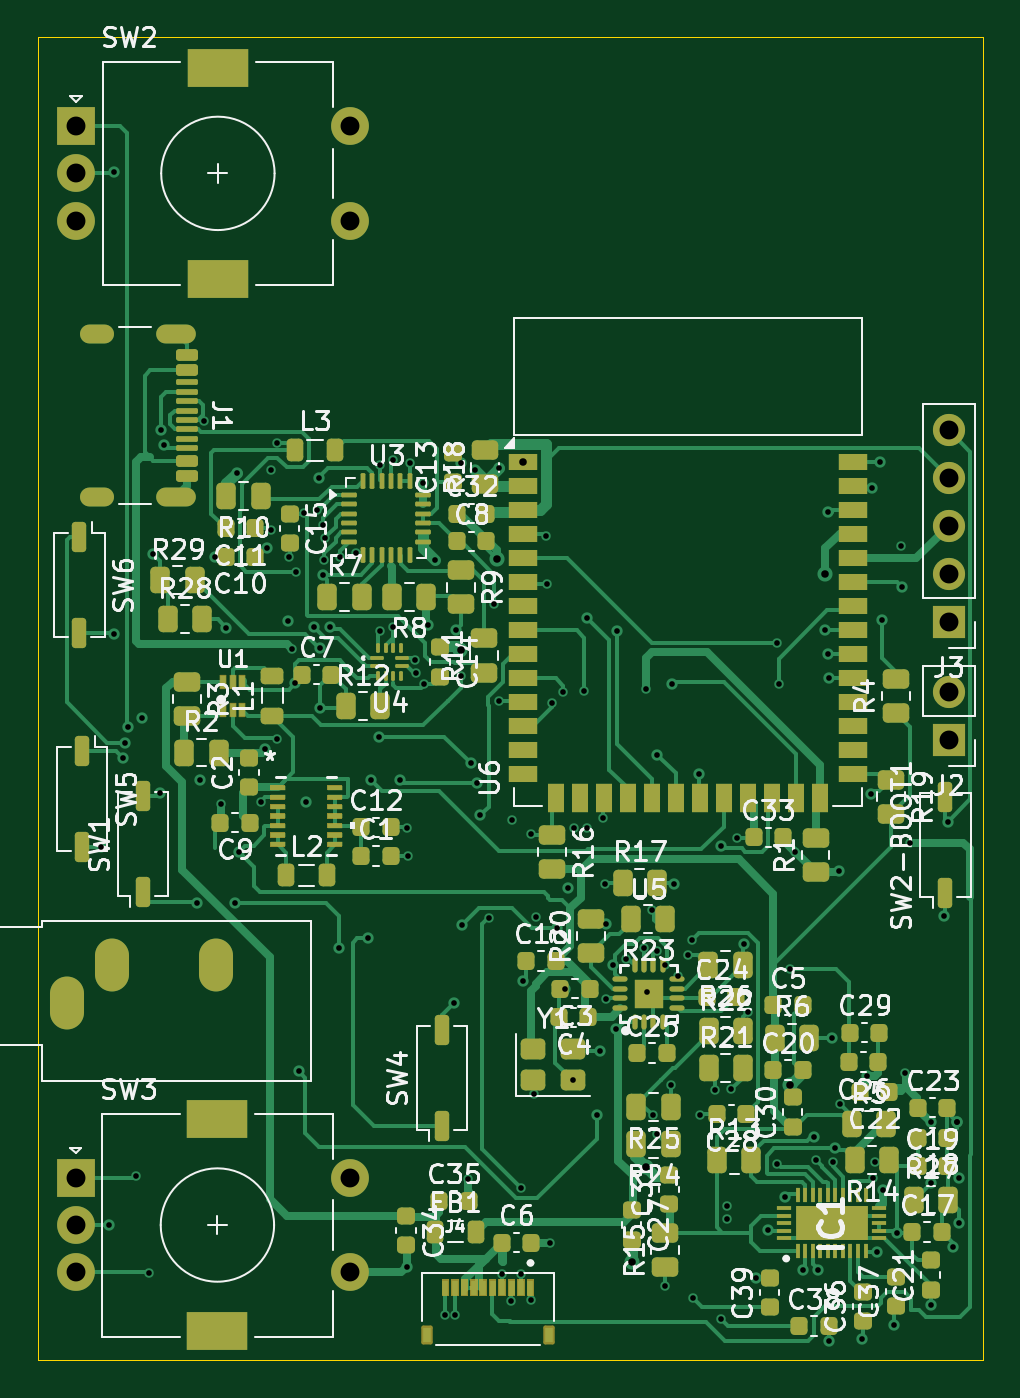
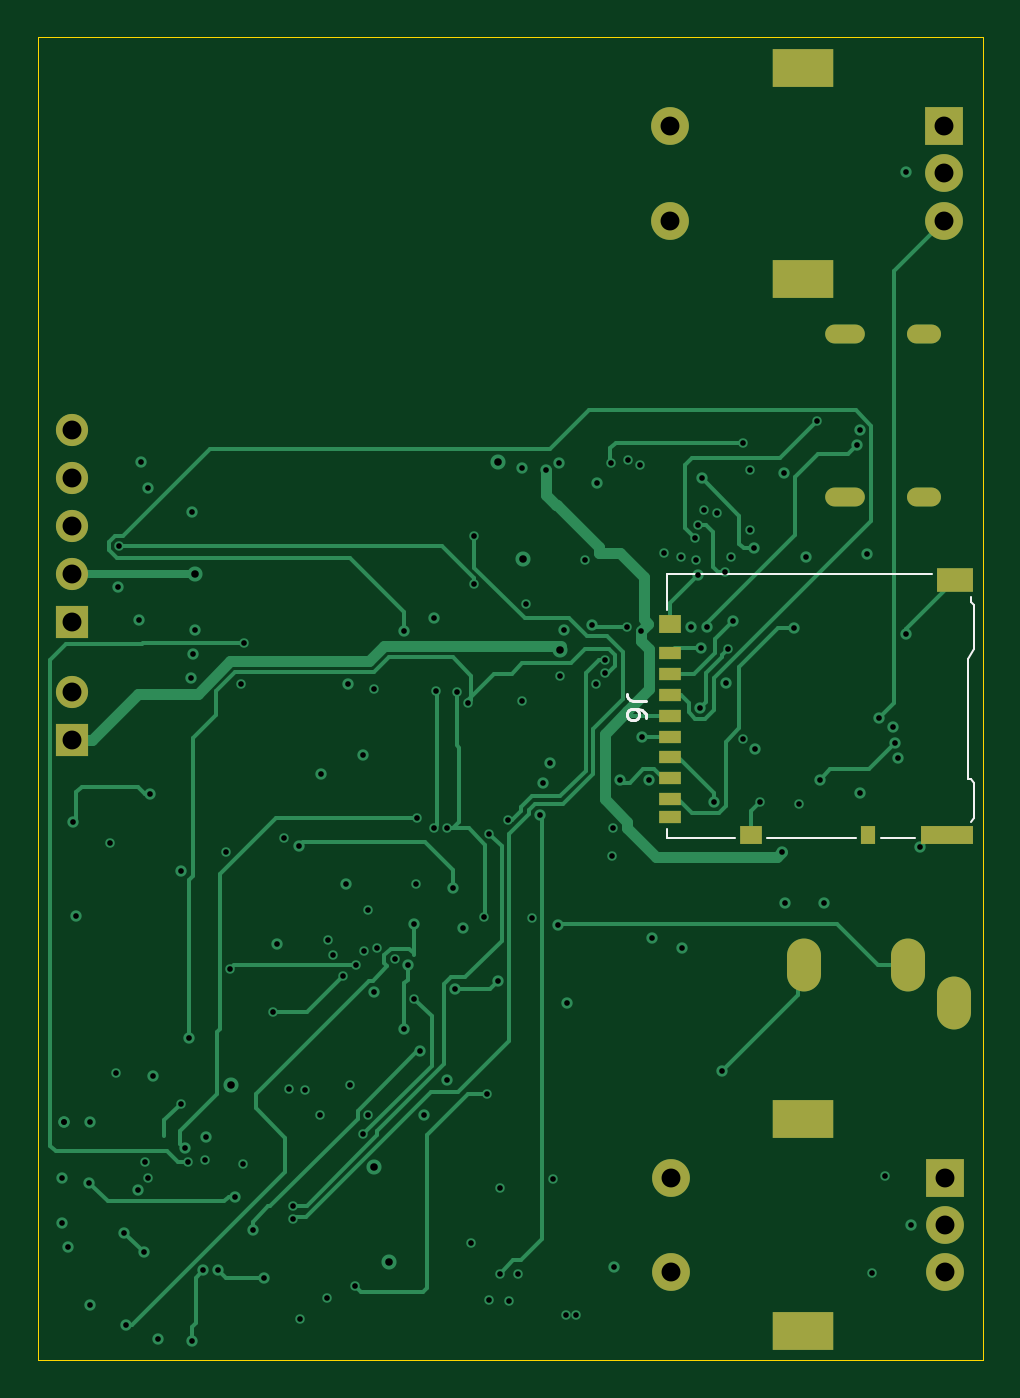
Circuit board: 13 layer files. Board 50.0 x 70.0 mm.
- bottom_copper: DAP'S PCB-B_Cu.gbr (25942 bytes)
- bottom_mask: DAP'S PCB-B_Mask.gbr (2044 bytes)
- paste: DAP'S PCB-B_Paste.gbr (972 bytes)
- bottom_silk: DAP'S PCB-B_Silkscreen.gbr (2488 bytes)
- outline: DAP'S PCB-Edge_Cuts.gbr (606 bytes)
- top_copper: DAP'S PCB-F_Cu.gbr (84508 bytes)
- top_mask: DAP'S PCB-F_Mask.gbr (17662 bytes)
- paste: DAP'S PCB-F_Paste.gbr (16563 bytes)
- top_silk: DAP'S PCB-F_Silkscreen.gbr (152719 bytes)
- inner_copper: DAP'S PCB-In1_Cu.gbr (233598 bytes)
- inner_copper: DAP'S PCB-In2_Cu.gbr (28151 bytes)
- drill: DAP'S PCB-NPTH.drl (264 bytes)
- drill: DAP'S PCB-PTH.drl (4253 bytes)

=== bottom_copper: DAP'S PCB-B_Cu.gbr (25942 bytes, source omitted) ===
=== bottom_mask: DAP'S PCB-B_Mask.gbr ===
%TF.GenerationSoftware,KiCad,Pcbnew,10.0.6*%
%TF.CreationDate,2026-11-11T16:40:34+05:30*%
%TF.ProjectId,DAP'S PCB,44415027-5320-4504-9342-2e6b69636164,rev?*%
%TF.SameCoordinates,Original*%
%TF.FileFunction,Soldermask,Bot*%
%TF.FilePolarity,Negative*%
%FSLAX46Y46*%
G04 Gerber Fmt 4.6, Leading zero omitted, Abs format (unit mm)*
G04 Created by KiCad (PCBNEW 10.0.6) date 2026-11-11 16:40:34*
%MOMM*%
%LPD*%
G01*
G04 APERTURE LIST*
%ADD10O,2.100000X1.000000*%
%ADD11O,1.800000X1.000000*%
%ADD12R,1.700000X1.700000*%
%ADD13C,1.700000*%
%ADD14R,2.000000X2.000000*%
%ADD15C,2.000000*%
%ADD16R,3.200000X2.000000*%
%ADD17O,1.800000X2.800000*%
%ADD18R,1.200000X0.700000*%
%ADD19R,0.800000X1.000000*%
%ADD20R,2.800000X1.000000*%
%ADD21R,1.200000X1.000000*%
%ADD22R,1.900000X1.300000*%
G04 APERTURE END LIST*
D10*
%TO.C,J1*%
X51905000Y-47080000D03*
D11*
X47725000Y-47080000D03*
D10*
X51905000Y-55720000D03*
D11*
X47725000Y-55720000D03*
%TD*%
D12*
%TO.C,J2*%
X92800000Y-68600000D03*
D13*
X92800000Y-66060000D03*
%TD*%
D14*
%TO.C,SW3*%
X46600000Y-91750000D03*
D15*
X46600000Y-96750000D03*
X46600000Y-94250000D03*
D16*
X54100000Y-88650000D03*
X54100000Y-99850000D03*
D15*
X61100000Y-96750000D03*
X61100000Y-91750000D03*
%TD*%
D14*
%TO.C,SW2*%
X46625000Y-36100000D03*
D15*
X46625000Y-41100000D03*
X46625000Y-38600000D03*
D16*
X54125000Y-33000000D03*
X54125000Y-44200000D03*
D15*
X61125000Y-41100000D03*
X61125000Y-36100000D03*
%TD*%
D12*
%TO.C,J3*%
X92800000Y-62340000D03*
D13*
X92800000Y-59800000D03*
X92800000Y-57260000D03*
X92800000Y-54720000D03*
X92800000Y-52180000D03*
%TD*%
D17*
%TO.C,J5*%
X54025000Y-80500000D03*
X46125000Y-82500000D03*
X48525000Y-80500000D03*
%TD*%
D18*
%TO.C,J6*%
X61150000Y-64000000D03*
X61150000Y-65100000D03*
X61150000Y-66200000D03*
X61150000Y-67300000D03*
X61150000Y-68400000D03*
X61150000Y-69500000D03*
X61150000Y-70600000D03*
X61150000Y-71700000D03*
X61150000Y-72650000D03*
D19*
X50650000Y-73600000D03*
D20*
X46500000Y-73600000D03*
D21*
X56850000Y-73600000D03*
X61150000Y-62450000D03*
D22*
X46050000Y-60100000D03*
%TD*%
M02*

=== paste: DAP'S PCB-B_Paste.gbr ===
%TF.GenerationSoftware,KiCad,Pcbnew,10.0.6*%
%TF.CreationDate,2026-11-11T16:40:34+05:30*%
%TF.ProjectId,DAP'S PCB,44415027-5320-4504-9342-2e6b69636164,rev?*%
%TF.SameCoordinates,Original*%
%TF.FileFunction,Paste,Bot*%
%TF.FilePolarity,Positive*%
%FSLAX46Y46*%
G04 Gerber Fmt 4.6, Leading zero omitted, Abs format (unit mm)*
G04 Created by KiCad (PCBNEW 10.0.6) date 2026-11-11 16:40:34*
%MOMM*%
%LPD*%
G01*
G04 APERTURE LIST*
%ADD10R,1.200000X0.700000*%
%ADD11R,0.800000X1.000000*%
%ADD12R,2.800000X1.000000*%
%ADD13R,1.200000X1.000000*%
%ADD14R,1.900000X1.300000*%
G04 APERTURE END LIST*
D10*
%TO.C,J6*%
X61150000Y-64000000D03*
X61150000Y-65100000D03*
X61150000Y-66200000D03*
X61150000Y-67300000D03*
X61150000Y-68400000D03*
X61150000Y-69500000D03*
X61150000Y-70600000D03*
X61150000Y-71700000D03*
X61150000Y-72650000D03*
D11*
X50650000Y-73600000D03*
D12*
X46500000Y-73600000D03*
D13*
X56850000Y-73600000D03*
X61150000Y-62450000D03*
D14*
X46050000Y-60100000D03*
%TD*%
M02*

=== bottom_silk: DAP'S PCB-B_Silkscreen.gbr ===
%TF.GenerationSoftware,KiCad,Pcbnew,10.0.6*%
%TF.CreationDate,2026-11-11T16:40:34+05:30*%
%TF.ProjectId,DAP'S PCB,44415027-5320-4504-9342-2e6b69636164,rev?*%
%TF.SameCoordinates,Original*%
%TF.FileFunction,Legend,Bot*%
%TF.FilePolarity,Positive*%
%FSLAX46Y46*%
G04 Gerber Fmt 4.6, Leading zero omitted, Abs format (unit mm)*
G04 Created by KiCad (PCBNEW 10.0.6) date 2026-11-11 16:40:34*
%MOMM*%
%LPD*%
G01*
G04 APERTURE LIST*
%ADD10C,0.150000*%
%ADD11C,0.120000*%
G04 APERTURE END LIST*
D10*
X62404819Y-66516666D02*
X63119104Y-66516666D01*
X63119104Y-66516666D02*
X63261961Y-66469047D01*
X63261961Y-66469047D02*
X63357200Y-66373809D01*
X63357200Y-66373809D02*
X63404819Y-66230952D01*
X63404819Y-66230952D02*
X63404819Y-66135714D01*
X62404819Y-67421428D02*
X62404819Y-67230952D01*
X62404819Y-67230952D02*
X62452438Y-67135714D01*
X62452438Y-67135714D02*
X62500057Y-67088095D01*
X62500057Y-67088095D02*
X62642914Y-66992857D01*
X62642914Y-66992857D02*
X62833390Y-66945238D01*
X62833390Y-66945238D02*
X63214342Y-66945238D01*
X63214342Y-66945238D02*
X63309580Y-66992857D01*
X63309580Y-66992857D02*
X63357200Y-67040476D01*
X63357200Y-67040476D02*
X63404819Y-67135714D01*
X63404819Y-67135714D02*
X63404819Y-67326190D01*
X63404819Y-67326190D02*
X63357200Y-67421428D01*
X63357200Y-67421428D02*
X63309580Y-67469047D01*
X63309580Y-67469047D02*
X63214342Y-67516666D01*
X63214342Y-67516666D02*
X62976247Y-67516666D01*
X62976247Y-67516666D02*
X62881009Y-67469047D01*
X62881009Y-67469047D02*
X62833390Y-67421428D01*
X62833390Y-67421428D02*
X62785771Y-67326190D01*
X62785771Y-67326190D02*
X62785771Y-67135714D01*
X62785771Y-67135714D02*
X62833390Y-67040476D01*
X62833390Y-67040476D02*
X62881009Y-66992857D01*
X62881009Y-66992857D02*
X62976247Y-66945238D01*
%TO.C,J6*%
D11*
X45040000Y-61460000D02*
X45040000Y-63770000D01*
X45040000Y-61460000D02*
X45240000Y-61260000D01*
X45040000Y-63770000D02*
X45390000Y-64280000D01*
X45040000Y-70860000D02*
X45240000Y-70650000D01*
X45040000Y-72720000D02*
X45040000Y-70860000D01*
X45040000Y-72720000D02*
X45240000Y-72920000D01*
X45240000Y-61260000D02*
X45240000Y-61000000D01*
X45390000Y-70650000D02*
X45240000Y-70650000D01*
X45390000Y-70650000D02*
X45390000Y-64280000D01*
X50000000Y-73750000D02*
X48200000Y-73750000D01*
X56000000Y-73750000D02*
X51300000Y-73750000D01*
X61310000Y-59780000D02*
X47300000Y-59780000D01*
X61310000Y-61700000D02*
X61310000Y-59780000D01*
X61310000Y-73300000D02*
X61310000Y-73750000D01*
X61310000Y-73750000D02*
X57700000Y-73750000D01*
%TD*%
M02*

=== outline: DAP'S PCB-Edge_Cuts.gbr ===
%TF.GenerationSoftware,KiCad,Pcbnew,10.0.6*%
%TF.CreationDate,2026-11-11T16:40:34+05:30*%
%TF.ProjectId,DAP'S PCB,44415027-5320-4504-9342-2e6b69636164,rev?*%
%TF.SameCoordinates,Original*%
%TF.FileFunction,Profile,NP*%
%FSLAX46Y46*%
G04 Gerber Fmt 4.6, Leading zero omitted, Abs format (unit mm)*
G04 Created by KiCad (PCBNEW 10.0.6) date 2026-11-11 16:40:34*
%MOMM*%
%LPD*%
G01*
G04 APERTURE LIST*
%TA.AperFunction,Profile*%
%ADD10C,0.050000*%
%TD*%
G04 APERTURE END LIST*
D10*
X44600000Y-31400000D02*
X94600000Y-31400000D01*
X94600000Y-101400000D01*
X44600000Y-101400000D01*
X44600000Y-31400000D01*
M02*

=== top_copper: DAP'S PCB-F_Cu.gbr (84508 bytes, source omitted) ===
=== top_mask: DAP'S PCB-F_Mask.gbr (17662 bytes, source omitted) ===
=== paste: DAP'S PCB-F_Paste.gbr (16563 bytes, source omitted) ===
=== top_silk: DAP'S PCB-F_Silkscreen.gbr (152719 bytes, source omitted) ===
=== inner_copper: DAP'S PCB-In1_Cu.gbr (233598 bytes, source omitted) ===
=== inner_copper: DAP'S PCB-In2_Cu.gbr (28151 bytes, source omitted) ===
=== drill: DAP'S PCB-NPTH.drl ===
M48
; DRILL file KiCad 10.0.6 date 2026-11-11T16:40:37
; FORMAT={-:-/ absolute / metric / decimal}
; #@! TF.CreationDate,2026-11-11T16:40:37+05:30
; #@! TF.GenerationSoftware,Kicad,Pcbnew,10.0.6
; #@! TF.FileFunction,NonPlated,1,4,NPTH
FMAT,2
METRIC
%
G90
G05
M30

=== drill: DAP'S PCB-PTH.drl ===
M48
; DRILL file KiCad 10.0.6 date 2026-11-11T16:40:37
; FORMAT={-:-/ absolute / metric / decimal}
; #@! TF.CreationDate,2026-11-11T16:40:37+05:30
; #@! TF.GenerationSoftware,Kicad,Pcbnew,10.0.6
; #@! TF.FileFunction,Plated,1,4,PTH
FMAT,2
METRIC
; #@! TA.AperFunction,Plated,PTH,ViaDrill
T1C0.300
; #@! TA.AperFunction,Plated,PTH,ViaDrill
T2C0.400
; #@! TA.AperFunction,Plated,PTH,ComponentDrill
T3C0.600
; #@! TA.AperFunction,Plated,PTH,ComponentDrill
T4C1.000
; #@! TA.AperFunction,Plated,PTH,ComponentDrill
T5C1.500
%
G90
G05
T1
X47.925Y-74.24
X48.375Y-94.225
X48.65Y-38.525
X48.65Y-62.95
X49.1Y-69.525
X49.225Y-68.725
X49.35Y-67.9
X49.775Y-91.65
X50.1Y-67.428
X50.462Y-96.8
X50.7Y-58.725
X51.075Y-71.4
X51.09Y-52.191
X51.25Y-52.975
X53.0Y-77.199
X53.2Y-70.675
X53.381Y-51.685
X53.95Y-58.875
X54.3Y-71.95
X54.575Y-62.65
X55.05Y-77.199
X55.112Y-54.438
X55.221Y-74.51
X56.4Y-71.868
X56.625Y-69.075
X56.7Y-58.45
X56.925Y-54.3
X56.925Y-57.45
X57.275Y-52.85
X57.275Y-68.525
X57.825Y-62.275
X57.9Y-58.9
X58.051Y-63.774
X58.2Y-65.59
X58.25Y-59.675
X58.4Y-86.125
X58.675Y-56.575
X58.8Y-71.85
X59.209Y-62.6
X59.35Y-56.391
X59.456Y-54.731
X59.522Y-63.731
X59.55Y-66.875
X59.663Y-57.19
X59.663Y-59.837
X59.75Y-59.075
X59.813Y-57.874
X60.05Y-62.6
X60.52Y-79.595
X60.575Y-58.9
X61.445Y-58.675
X62.075Y-79.038
X62.25Y-70.726
X62.65Y-68.4
X62.682Y-62.832
X62.725Y-54.025
X63.384Y-53.79
X63.402Y-62.62
X63.775Y-70.7
X64.112Y-96.462
X64.15Y-73.225
X64.2Y-74.725
X64.287Y-53.9
X64.577Y-64.329
X64.605Y-65.029
X65.0Y-55.005
X65.033Y-65.64
X65.25Y-62.5
X65.625Y-59.037
X66.125Y-99.0
X66.6Y-82.5
X66.65Y-99.025
X66.75Y-62.75
X66.975Y-65.178
X67.0Y-53.95
X67.05Y-78.35
X67.35Y-91.825
X67.505Y-69.793
X67.726Y-54.285
X67.85Y-70.851
X68.013Y-72.562
X68.45Y-78.013
X68.75Y-61.4
X68.975Y-66.525
X69.0Y-54.203
X69.175Y-96.85
X69.644Y-98.268
X69.714Y-72.836
X70.149Y-96.825
X70.15Y-92.275
X70.25Y-81.325
X70.699Y-98.232
X70.7Y-73.55
X70.85Y-87.325
X70.975Y-77.975
X71.5Y-57.8
X71.525Y-60.35
X71.675Y-95.2
X71.823Y-66.648
X72.074Y-78.55
X72.41Y-66.06
X72.5Y-81.75
X72.65Y-76.399
X72.925Y-86.6
X72.947Y-73.262
X73.5Y-66.0
X73.65Y-73.25
X73.651Y-62.124
X74.178Y-88.447
X74.35Y-85.05
X74.525Y-72.7
X74.6Y-76.2
X74.663Y-82.3
X74.675Y-78.3
X75.017Y-80.48
X75.213Y-83.888
X75.225Y-62.81
X75.701Y-80.174
X76.673Y-79.593
X76.788Y-65.887
X76.825Y-81.925
X77.1Y-77.6
X77.125Y-88.425
X77.357Y-79.743
X77.374Y-89.451
X77.388Y-69.362
X77.765Y-80.5
X77.8Y-97.5
X78.1Y-86.825
X78.175Y-65.6
X78.281Y-76.219
X78.45Y-81.05
X79.0Y-79.95
X79.225Y-79.175
X79.275Y-98.125
X79.6Y-70.4
X79.65Y-88.425
X80.45Y-87.125
X80.725Y-99.225
X80.75Y-74.175
X81.075Y-93.225
X81.075Y-93.925
X81.3Y-87.075
X81.575Y-73.775
X81.95Y-79.4
X82.175Y-82.975
X82.6Y-97.05
X83.225Y-94.525
X83.7Y-63.475
X83.725Y-91.0
X83.824Y-65.626
X84.15Y-92.75
X84.4Y-80.7
X84.662Y-74.487
X85.075Y-96.615
X85.675Y-89.6
X85.759Y-90.8
X85.874Y-96.648
X86.275Y-62.75
X86.4Y-64.05
X86.425Y-56.525
X86.45Y-100.4
X86.475Y-65.325
X86.6Y-84.35
X86.65Y-90.928
X86.803Y-90.19
X87.0Y-75.525
X87.027Y-87.827
X88.225Y-100.275
X88.475Y-86.375
X88.675Y-71.425
X88.75Y-55.25
X88.779Y-91.736
X88.9Y-90.9
X89.001Y-95.699
X89.14Y-53.89
X89.25Y-62.25
X89.3Y-92.4
X89.925Y-99.525
X90.05Y-94.65
X90.29Y-58.32
X90.34Y-60.5
X90.461Y-86.2
X90.75Y-74.05
X91.85Y-98.5
X91.851Y-88.824
X91.875Y-92.025
X92.575Y-77.875
X92.75Y-72.925
X93.0Y-95.4
X93.225Y-88.775
X93.225Y-88.775
X93.325Y-91.775
X93.325Y-94.125
T2
X66.964Y-63.825
X68.9Y-59.0
X70.25Y-53.89
X76.025Y-96.2
X76.782Y-91.193
X84.395Y-86.818
X86.275Y-59.8
T4
X46.6Y-91.75
X46.6Y-94.25
X46.6Y-96.75
X46.625Y-36.1
X46.625Y-38.6
X46.625Y-41.1
X61.1Y-91.75
X61.1Y-96.75
X61.125Y-36.1
X61.125Y-41.1
X92.8Y-52.18
X92.8Y-54.72
X92.8Y-57.26
X92.8Y-59.8
X92.8Y-62.34
X92.8Y-66.06
X92.8Y-68.6
T3
G00X48.125Y-47.08
M15
G01X47.325Y-47.08
M16
G05
G00X48.125Y-55.72
M15
G01X47.325Y-55.72
M16
G05
G00X52.455Y-47.08
M15
G01X51.355Y-47.08
M16
G05
G00X52.455Y-55.72
M15
G01X51.355Y-55.72
M16
G05
T4
G00X46.125Y-83.0
M15
G01X46.125Y-82.0
M16
G05
G00X48.525Y-81.0
M15
G01X48.525Y-80.0
M16
G05
G00X54.025Y-81.0
M15
G01X54.025Y-80.0
M16
G05
T5
G00X53.45Y-88.65
M15
G01X54.75Y-88.65
M16
G05
G00X53.45Y-99.85
M15
G01X54.75Y-99.85
M16
G05
G00X53.475Y-33.0
M15
G01X54.775Y-33.0
M16
G05
G00X53.475Y-44.2
M15
G01X54.775Y-44.2
M16
G05
M30
